Image classification data set "mantarlar" (akatakan/Edible-Mushroom-Classifier on GitHub). Class labels (3): yenebilen, yenilebilen, zehirli.

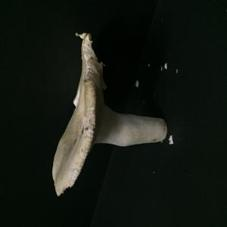
Label: yenebilen

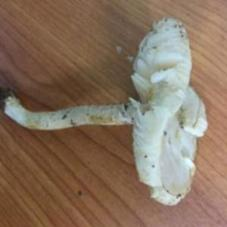
Label: zehirli

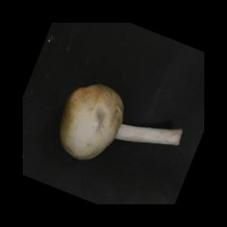
Label: yenilebilen

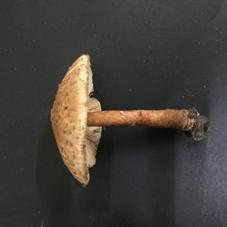
Label: zehirli

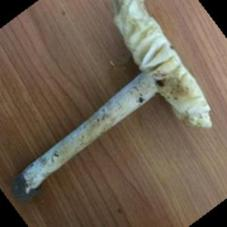
Label: zehirli

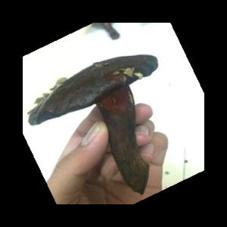
Label: yenebilen
